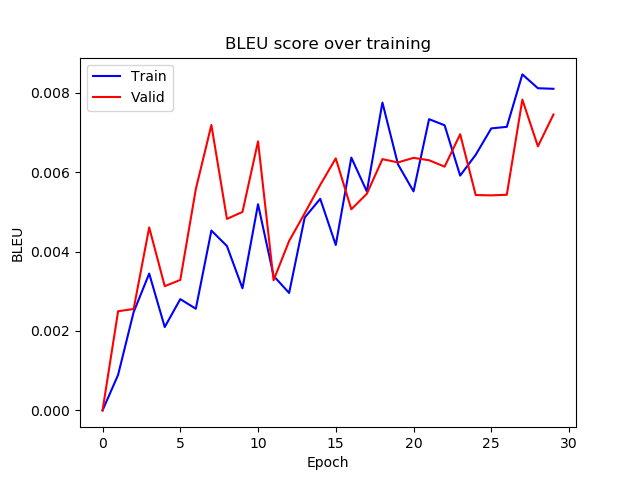

Source data for this figure (header and first rows):
epoch, train_bleu, valid_bleu
0, 4.749469177573522e-07, 2.823781730694482e-07
1, 0.0008949, 0.002497
2, 0.002476, 0.002553
3, 0.003445, 0.004607
4, 0.0021, 0.003129
5, 0.002802, 0.003285
6, 0.00256, 0.005574
7, 0.004529, 0.007188
8, 0.004139, 0.004822
9, 0.003075, 0.004998
10, 0.005191, 0.006775
11, 0.003387, 0.003278
12, 0.002957, 0.004267
13, 0.004855, 0.004962
14, 0.005327, 0.005678
15, 0.004166, 0.006346
16, 0.006366, 0.005064
17, 0.005512, 0.005457
18, 0.007751, 0.006327
19, 0.006197, 0.006244
20, 0.005515, 0.006359
21, 0.007334, 0.0063
22, 0.00718, 0.006138
23, 0.005913, 0.006954
24, 0.006437, 0.005423
25, 0.007101, 0.005415
26, 0.00714, 0.005429
27, 0.008461, 0.007825
28, 0.008113, 0.006649
29, 0.008098, 0.007451
